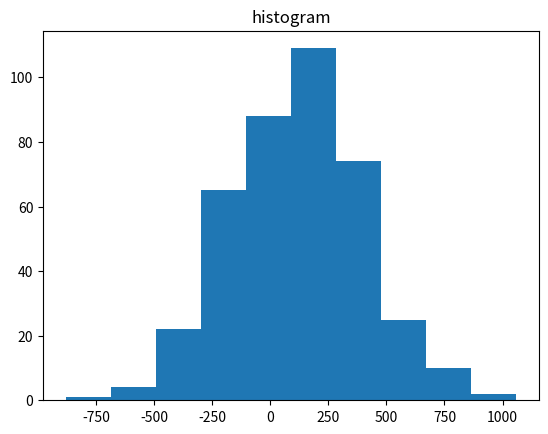

This figure's Python source:
import matplotlib.pyplot as plt
import numpy as np
x = np.random.normal(100,300,400)
plt.hist(x)
plt.title('histogram')
plt.savefig('histogram.png')
plt.show()